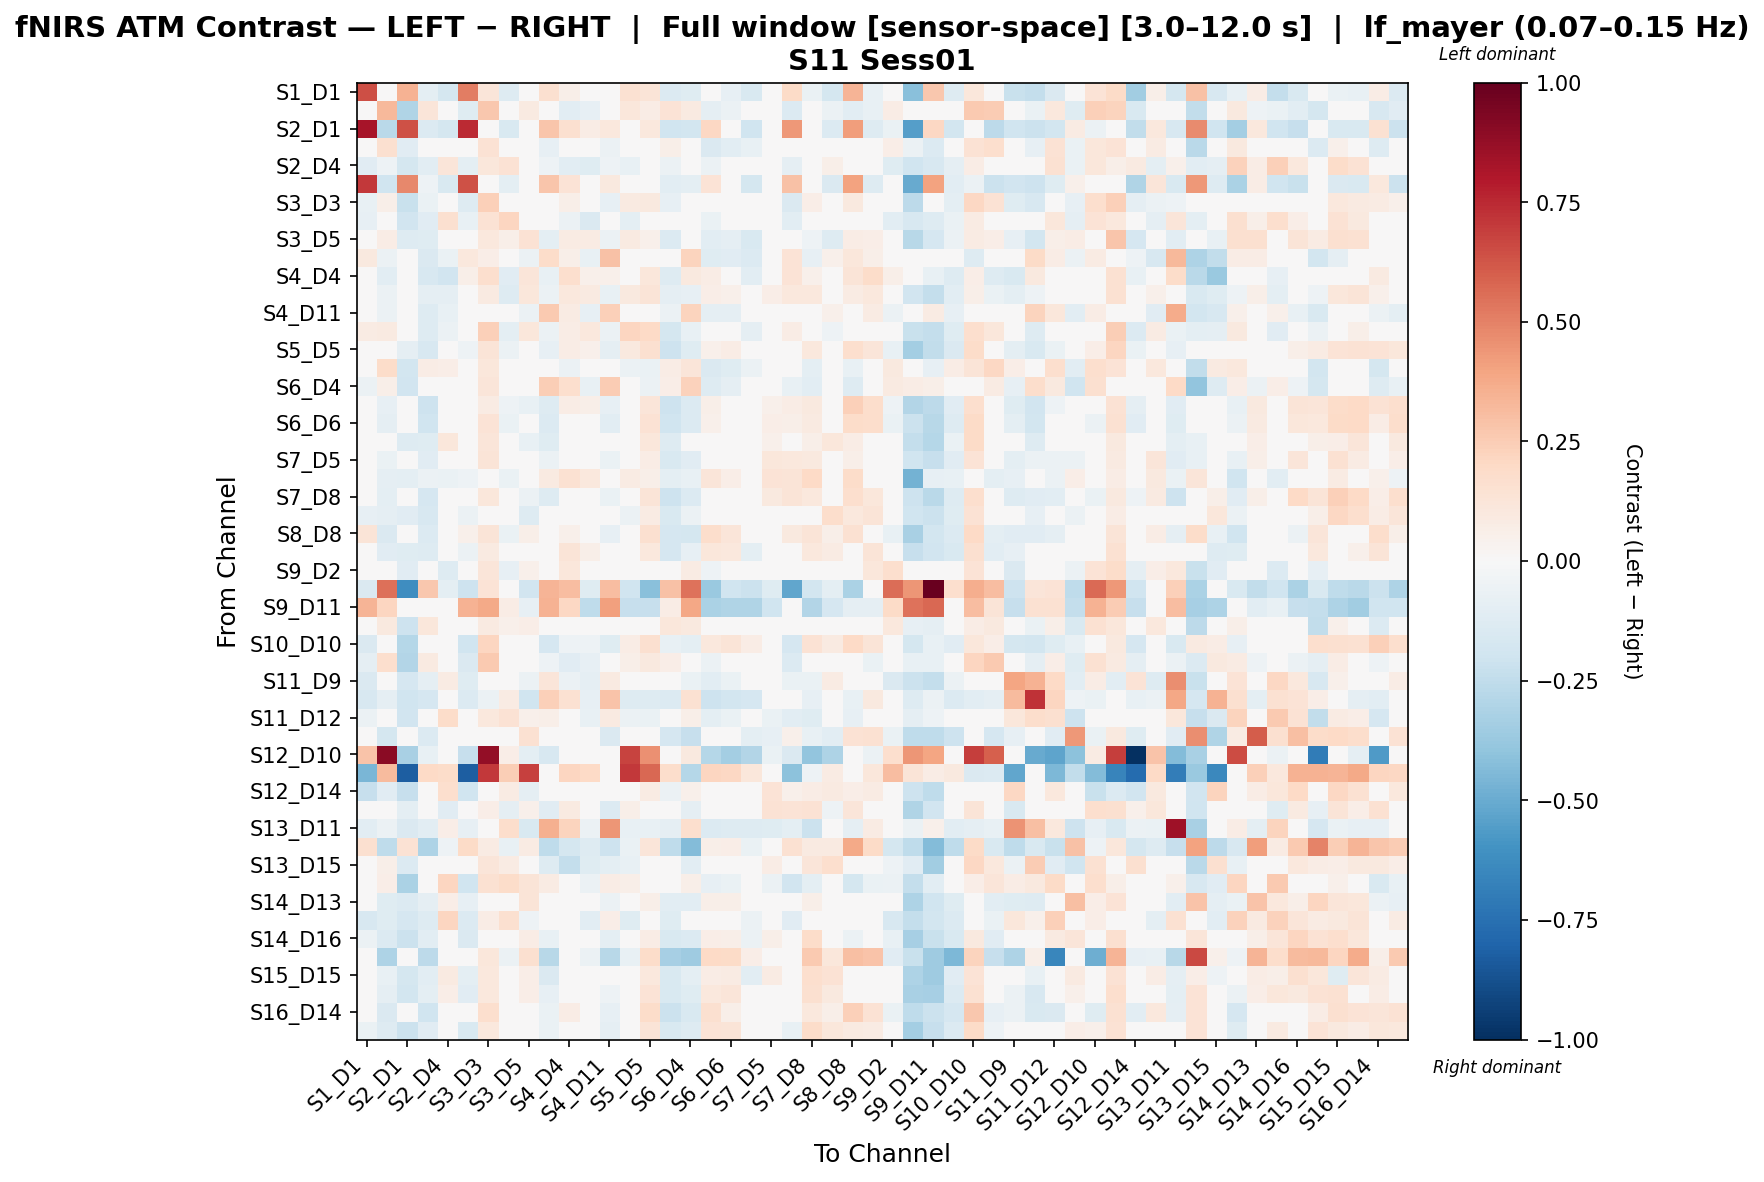

The file beside this chart, header and first rows:
, S1_D1 hbo, S1_D3 hbo, S2_D1 hbo, S2_D2 hbo, S2_D4 hbo, S3_D1 hbo, S3_D3 hbo, S3_D4 hbo, S3_D5 hbo, S4_D2 hbo, S4_D4 hbo, S4_D6 hbo, S4_D11 hbo, S5_D3 hbo, S5_D5 hbo, S5_D7 hbo, S6_D4 hbo, S6_D5 hbo, S6_D6 hbo, S6_D8 hbo, S7_D5 hbo, S7_D7 hbo, S7_D8 hbo
S1_D1 hbo, 0.6456, -0.03457, 0.3514, -0.09508, -0.1752, 0.508, 0.1228, -0.1265, 0.03514, 0.1631, 0.06133, -0.01861, 0.006006, 0.1507, 0.1262, -0.1353, -0.1249, 0.0486, -0.07871, -0.1558, -0.01419, 0.1919, -0.06581
S1_D3 hbo, -0.04008, 0.3252, -0.2969, 0.1235, 0.002363, -0.123, 0.2683, 0.01441, 0.0867, -0.03621, -0.1035, -0.07915, -0.04182, 0.1137, 0.0709, 0.1329, 0.08684, -0.09069, -0.05606, -0.03716, -0.02771, -0.1379, -0.04604
S2_D1 hbo, 0.826, -0.266, 0.6372, -0.1398, -0.1733, 0.7474, -0.03552, -0.1525, 0.02235, 0.2765, 0.1636, 0.07151, 0.1072, 0.03515, 0.1022, -0.1981, -0.1816, 0.2109, 0.006099, -0.1984, 0.04214, 0.4348, 0.007049
S2_D2 hbo, 0.01563, 0.1611, -0.1161, 0.02727, -0.004186, 0.03625, 0.1423, -0.007307, -0.01034, -0.08585, -0.04844, -0.00953, -0.0556, -0.0003554, -0.002356, 0.05536, 0.04168, -0.143, -0.1042, -0.07609, 0.04822, 0.01206, -0.04
S2_D4 hbo, -0.1114, -0.05062, -0.1782, -0.1083, 0.123, -0.1015, 0.1148, 0.1447, 0.001619, -0.05253, -0.1054, -0.1224, -0.05082, -0.07192, 0.02445, -0.05655, 0.002188, -0.05601, -0.0236, 0.04694, 0.00389, -0.09355, 0.02299
S3_D1 hbo, 0.7078, -0.1957, 0.4829, -0.05007, -0.1509, 0.6392, -0.03543, -0.09428, 0.001398, 0.2763, 0.133, 0.0413, 0.09867, 0.01286, 0.02532, -0.1027, -0.09849, 0.139, -0.02163, -0.1761, 0.0455, 0.2921, -0.01951
S3_D3 hbo, -0.07773, 0.06, -0.2227, -0.06282, 0.03362, -0.1288, 0.2399, 0.04165, 0.00296, -0.04885, 0.05768, -0.03794, -0.08523, 0.08959, 0.09426, -0.08195, -0.02425, -0.01043, 0.04441, -0.01031, 0.02488, -0.1481, 0.0681
S3_D4 hbo, -0.08305, -0.03297, -0.1921, -0.1099, 0.1563, -0.07169, 0.1445, 0.2172, 0.0313, 0.04346, -0.05931, -0.1422, 0.03418, -0.0964, -0.007678, -0.04739, -0.001813, -0.06304, -0.04697, -0.0167, -0.001863, -0.1018, -0.00113
S3_D5 hbo, 0.0006134, 0.07228, -0.1251, -0.1173, 0.04133, -0.03118, 0.1086, 0.05616, 0.1409, -0.09852, 0.0851, 0.07838, -0.05776, 0.08933, 0.05038, -0.1403, -0.04339, -0.1018, -0.08801, -0.1551, -0.01703, -0.02494, -0.05107
S4_D2 hbo, 0.09508, -0.05745, 0.04684, -0.1441, -0.06388, 0.1049, 0.06665, 0.04589, -0.05627, 0.1802, 0.05571, -0.07812, 0.2929, -0.03836, -0.03836, -0.03836, 0.224, -0.124, -0.1136, -0.1369, -0.02581, 0.1373, -0.08313
S4_D4 hbo, 0.03487, -0.1049, 0.0215, -0.1604, -0.1894, 0.06226, 0.1692, -0.1114, 0.1191, -0.07585, 0.1688, 0.05057, 0.05094, 0.04984, 0.1122, -0.1321, 0.1009, 0.07141, 0.003819, -0.1035, 0.006479, 0.1343, 0.05165
S4_D6 hbo, -0.01022, -0.05782, -0.02016, -0.09139, -0.09134, 0.02137, 0.09023, -0.1292, 0.1101, -0.06006, 0.1061, 0.08714, -0.07299, 0.09908, 0.1325, -0.09221, -0.0841, 0.06823, 0.05158, -0.008791, 0.06481, 0.1061, 0.1075
S4_D11 hbo, -0.01648, -0.0596, -0.04517, -0.1267, -0.07793, 0.007462, 0.01743, 0.03904, -0.05572, 0.2598, 0.08465, -0.07884, 0.239, -0.03537, -0.01812, -0.06125, 0.224, -0.0911, -0.09022, -0.04262, -0.04038, 0.03532, -0.04124
S5_D3 hbo, 0.07996, 0.09128, -0.02044, -0.128, -0.06102, 0.01318, 0.2403, -0.09606, 0.1115, -0.05832, 0.07198, 0.1052, -0.06149, 0.2131, 0.2031, -0.1723, -0.07414, -0.01528, -0.01386, -0.08905, 0.009911, 0.07598, 0.004887
S5_D5 hbo, -0.01301, -0.01017, -0.08952, -0.157, -0.01993, -0.05232, 0.1283, -0.06201, -0.01636, -0.0855, 0.07303, 0.05379, -0.092, 0.09742, 0.1584, -0.2068, -0.1218, 0.05122, 0.0709, -0.01184, 0.0131, -0.01179, 0.1032
S5_D7 hbo, -0.01847, 0.1869, -0.1818, 0.07674, 0.06578, 0.003483, 0.1124, 0.04332, -0.04916, -0.01153, -0.06021, -0.002578, 0.0216, -0.06116, -0.06395, 0.0773, 0.1246, -0.1446, -0.1249, -0.05948, -0.009801, -0.04799, -0.09886
S6_D4 hbo, -0.0604, 0.06213, -0.1908, -0.01041, 0.04215, -0.04904, 0.1214, 0.03837, -0.01458, 0.246, 0.1699, -0.07091, 0.2558, -0.03734, -0.05551, 0.06439, 0.2297, -0.1322, -0.09065, -0.02249, -0.04932, -0.07678, -0.105
S6_D5 hbo, -0.0003323, -0.0841, -0.008087, -0.209, -0.02269, 0.02671, 0.08017, -0.05048, -0.07345, -0.1303, 0.07663, 0.05776, -0.08412, 0.001989, 0.1219, -0.2048, -0.1375, 0.06096, 0.02002, -0.03583, 0.05219, 0.07718, 0.0959
S6_D6 hbo, -0.0197, -0.08695, -0.03043, -0.1978, 0.005624, 0.009635, 0.133, -0.06424, -0.04887, -0.1353, 0.02986, 0.03618, -0.1072, -0.00292, 0.1479, -0.196, -0.1351, 0.05323, 0.02539, -0.01391, 0.06929, 0.06199, 0.09128
S6_D8 hbo, -0.04179, -0.03, -0.1274, -0.1201, 0.1138, -0.04427, 0.1202, 0.02035, -0.07685, -0.1195, -0.02109, 0.0317, -0.01552, -0.02707, 0.1116, -0.1274, -0.04258, 0.03895, 0.03651, -0.03955, 0.05438, -0.00104, 0.06091
S7_D5 hbo, 0.01561, -0.06974, -0.03635, -0.113, 0.02354, 0.03883, 0.1327, -0.007183, -0.03087, -0.05554, 0.0164, 0.03787, -0.06731, -0.03971, 0.07079, -0.1529, -0.1157, 0.03551, 0.01895, 0.01223, 0.1136, 0.106, 0.09661
S7_D7 hbo, 0.01885, -0.09103, -0.09685, -0.05485, -0.06513, -0.05306, -0.0276, -0.07012, 0.03075, 0.08814, 0.1524, 0.1049, 0.03485, 0.07826, 0.05686, -0.1005, -0.07397, 0.1172, 0.06744, -0.04853, 0.1396, 0.1277, 0.2003
S7_D8 hbo, -0.02483, -0.1015, -0.03781, -0.1692, 0.008046, 0.005312, 0.1114, -0.04177, -0.06074, -0.1282, 0.03456, 0.04652, -0.06697, -0.01741, 0.1281, -0.2035, -0.1401, 0.04646, 0.04756, -0.02679, 0.09894, 0.132, 0.108
S8_D6 hbo, -0.08411, -0.09362, -0.1132, -0.158, 0.04676, -0.06156, 0.04924, 0.02063, -0.1289, -0.008571, -0.0238, -0.007112, 0.02637, -0.05795, 0.08214, -0.1486, -0.05809, 0.008016, 0.02308, 0.04977, 0.04616, -0.04546, 0.04858
S8_D8 hbo, 0.1257, -0.1459, -0.02009, -0.1346, -0.04161, 0.05015, 0.1311, -0.0643, 0.05531, -0.002234, 0.05333, 0.02649, -0.0815, -0.01145, 0.1589, -0.1709, -0.1791, 0.1743, 0.1218, -0.03702, 0.02614, 0.1005, 0.1275
S8_D15 hbo, 0.003377, -0.1117, -0.1245, -0.1267, -0.02204, -0.05648, 0.09007, -0.04316, 0.04099, -0.02125, 0.1297, 0.05561, -0.01562, 0.01082, 0.1087, -0.1647, -0.08321, 0.1099, 0.1082, -0.09688, 0.0263, -0.02838, 0.1056
S9_D2 hbo, -0.004358, 0.03813, -0.1114, -0.01928, -0.1263, 0.02666, 0.1185, -0.08404, 0.05305, 0.03983, 0.1125, 0.01549, 0.02046, -0.002465, -0.009264, -0.01744, 0.07927, -0.05271, -0.04973, -0.0456, 0.001351, 0.008128, 0.0123
S9_D9 hbo, -0.1482, 0.5534, -0.6192, 0.2676, -0.09379, -0.205, 0.1385, 0.04594, -0.1952, 0.3413, 0.3097, -0.1204, 0.3089, -0.2016, -0.4141, 0.2923, 0.5401, -0.3702, -0.2016, -0.2113, -0.1191, -0.521, -0.1847
S9_D11 hbo, 0.3436, 0.215, -0.00712, -0.03322, -0.03706, 0.3454, 0.381, 0.07374, -0.08173, 0.3446, 0.2083, -0.2553, 0.4106, -0.2309, -0.2309, 0.07317, 0.3856, -0.3133, -0.3042, -0.299, -0.2018, -0.01887, -0.2952
S10_D9 hbo, -0.04951, 0.09572, -0.2036, 0.1152, 0.02273, -0.03617, 0.08955, 0.05267, 0.06702, 0.01053, -0.04583, -0.01211, 0.03385, -0.01211, -0.01977, 0.1152, 0.1009, -0.01977, -0.02743, -0.008146, 0.009159, -0.02475, -0.01211
S10_D10 hbo, -0.1411, 0.01018, -0.2885, -0.04049, -0.0137, -0.2002, 0.2154, -0.01018, -0.03005, -0.1717, -0.05367, -0.0525, -0.1219, 0.07063, 0.1594, -0.07051, -0.09453, 0.1082, 0.1257, 0.07768, 0.03184, -0.1696, 0.1414
S10_D12 hbo, -0.09105, 0.1706, -0.292, 0.08608, 0.04504, -0.1458, 0.2615, 0.03014, 0.03977, -0.05209, -0.1147, -0.08042, -0.04023, 0.0602, 0.09439, 0.06762, 0.042, -0.06144, -0.03148, 0.01447, 0.009541, -0.1397, 0.001267
S11_D9 hbo, -0.1446, -0.02369, -0.1716, -0.08637, 0.08082, -0.1241, 0.03291, 0.03812, -0.05614, 0.1205, -0.05938, -0.0894, 0.09007, -0.02096, -0.03275, -0.0184, -0.06396, -0.1036, -0.06411, 0.01203, -0.04663, -0.06436, -0.06783
S11_D11 hbo, -0.1627, -0.08848, -0.1955, -0.1673, 0.04211, -0.138, -0.05702, 0.08208, -0.1994, 0.2356, 0.1555, -0.08464, 0.2821, -0.1293, -0.1295, -0.1373, 0.1517, -0.2076, -0.1872, -0.167, -0.02006, -0.03595, -0.08562
S11_D12 hbo, -0.05521, 0.04432, -0.1928, 0.03077, 0.1841, -0.04784, 0.1019, 0.1472, 0.05081, 0.06182, -0.01204, -0.07128, 0.09047, -0.05891, -0.06904, 0.04091, 0.05897, -0.09746, -0.06706, -0.02233, -0.06729, -0.1042, -0.1193
S11_D13 hbo, 0.003849, -0.1768, -0.0259, -0.136, -0.005317, 0.03229, -0.04617, -0.02347, 0.1499, -0.0392, -0.0266, -0.038, -0.141, -0.04617, -0.02983, -0.1687, -0.2274, -0.02167, -0.02983, -0.09517, -0.08187, 0.05094, -0.07221
S12_D10 hbo, 0.2813, 0.8986, -0.3231, -0.07063, -0.015, -0.2326, 0.8814, 0.06544, -0.09612, -0.1638, -0.02701, 0.01442, 0.04683, 0.6722, 0.4581, 0.008748, 0.09726, -0.288, -0.3391, -0.2941, -0.06856, -0.1411, -0.3927
S12_D12 hbo, -0.456, 0.3131, -0.8256, 0.1961, 0.1856, -0.8233, 0.7102, 0.2476, 0.6841, 0.0, 0.2168, 0.1961, 0.0, 0.7078, 0.5738, 0.1755, -0.2881, 0.2168, 0.2065, 0.1136, -0.0225, -0.412, -0.0544
S12_D14 hbo, -0.228, -0.116, -0.2314, -0.04387, 0.169, -0.199, 0.04796, 0.08556, -0.09054, -0.03961, -0.0212, 0.0431, 0.0424, -0.039, 0.08323, -0.05881, 0.05071, -0.008827, -0.01315, 0.03614, 0.1377, 0.05397, 0.07529
S13_D6 hbo, -0.01583, -0.005042, -0.09691, -0.04958, -0.1133, 0.008843, 0.06573, -0.09305, 0.05197, -0.1158, 0.08934, 0.02892, -0.1355, 0.06052, 0.03739, -0.02266, -0.08636, 0.02939, -0.003337, -0.03559, 0.1438, 0.1372, 0.1478
S13_D11 hbo, -0.1071, -0.06057, -0.1407, -0.1086, 0.06615, -0.08197, 0.03264, 0.176, -0.1497, 0.3523, 0.2207, -0.05723, 0.4449, -0.07567, -0.07391, -0.08663, 0.1692, -0.1379, -0.1305, -0.1305, -0.1195, -0.09561, -0.2182
S13_D13 hbo, 0.159, -0.2516, 0.1447, -0.3056, -0.05445, 0.1952, 0.08227, -0.07765, 0.08522, -0.2521, -0.1747, -0.1275, -0.2037, -0.06839, 0.1241, -0.2516, -0.4372, 0.05749, 0.06727, -0.06634, -0.03337, 0.1558, 0.0875
S13_D15 hbo, -0.009713, 0.05564, -0.1372, -0.03614, -0.04717, 0.01029, 0.1233, 0.08026, -0.01763, -0.1253, -0.2391, -0.1201, -0.1004, -0.07691, 0.04022, 0.02546, -0.1087, -0.02298, 0.0167, 0.02087, 0.07721, 0.004369, 0.1213
S14_D12 hbo, -0.04505, 0.06258, -0.3132, 0.01188, 0.2115, -0.2003, 0.1531, 0.1805, 0.1314, 0.08014, 0.01211, -0.05574, 0.07415, 0.05926, 0.02441, 0.001767, 0.06019, -0.08192, -0.06342, -0.04066, -0.05879, -0.1912, -0.09396
S14_D13 hbo, 0.01402, -0.1209, -0.1367, -0.08672, 0.06656, -0.08524, 0.007715, 0.02174, 0.1316, -0.008332, -0.009973, 0.00729, -0.06014, -0.001256, 0.06069, -0.1038, -0.1038, 0.06027, 0.06069, -0.02668, 0.008989, -0.01143, 0.05993
S14_D14 hbo, -0.1581, -0.1214, -0.1691, -0.1267, 0.2138, -0.1369, 0.07345, 0.1595, -0.05429, 0.03672, 0.004701, -0.1088, 0.06532, -0.1193, -0.02225, -0.1197, 0.04442, -0.02645, -0.0157, -0.05736, -0.04037, -0.1145, 0.03242
S14_D16 hbo, -0.0577, -0.1347, -0.2166, -0.1071, 0.03467, -0.1468, 0.02787, -0.0195, 0.07391, -0.075, -0.004883, 0.005051, -0.09411, -0.01806, 0.07295, -0.1516, -0.1333, 0.06632, 0.05816, -0.06111, 0.05973, -0.006396, 0.1809
S15_D13 hbo, 0.002975, -0.3113, -0.007823, -0.264, 0.02606, 0.04352, 0.1132, -0.05979, 0.1605, -0.2768, -0.02402, -0.05916, -0.2768, -0.07674, 0.1849, -0.3342, -0.3572, 0.2024, 0.1883, 0.06524, 0.007773, -0.001047, 0.2612
S15_D15 hbo, -0.01826, -0.07187, -0.173, -0.1089, 0.08936, -0.09848, 0.105, 0.03046, 0.06771, -0.1462, -0.04228, 0.03924, -0.02456, -0.01467, 0.1042, -0.1484, -0.09501, 0.07392, 0.08013, -0.1023, 0.07945, 0.009877, 0.1705
S15_D16 hbo, -0.02664, -0.09375, -0.1825, -0.1011, 0.06965, -0.1112, 0.1076, 0.02189, 0.06257, -0.07833, -0.0003249, 0.04355, -0.0516, -0.007542, 0.1381, -0.1523, -0.1209, 0.103, 0.1205, -0.02935, 0.04544, -0.03673, 0.157
S16_D14 hbo, 0.03047, -0.144, -0.04989, -0.197, -0.02601, -0.01219, 0.1663, -0.03171, -0.004924, -0.06251, 0.07254, 0.02695, -0.08299, -0.03705, 0.1857, -0.2174, -0.1525, 0.1611, 0.06001, -0.02514, 0.02375, 0.02968, 0.1081
S16_D16 hbo, -0.06894, -0.1288, -0.2144, -0.1166, -0.005981, -0.1499, 0.104, -0.04839, 0.005064, -0.06975, 0.001084, -0.00232, -0.09294, -0.01852, 0.1287, -0.1542, -0.1282, 0.1373, 0.1299, 0.008968, 0.03972, -0.07587, 0.1874
